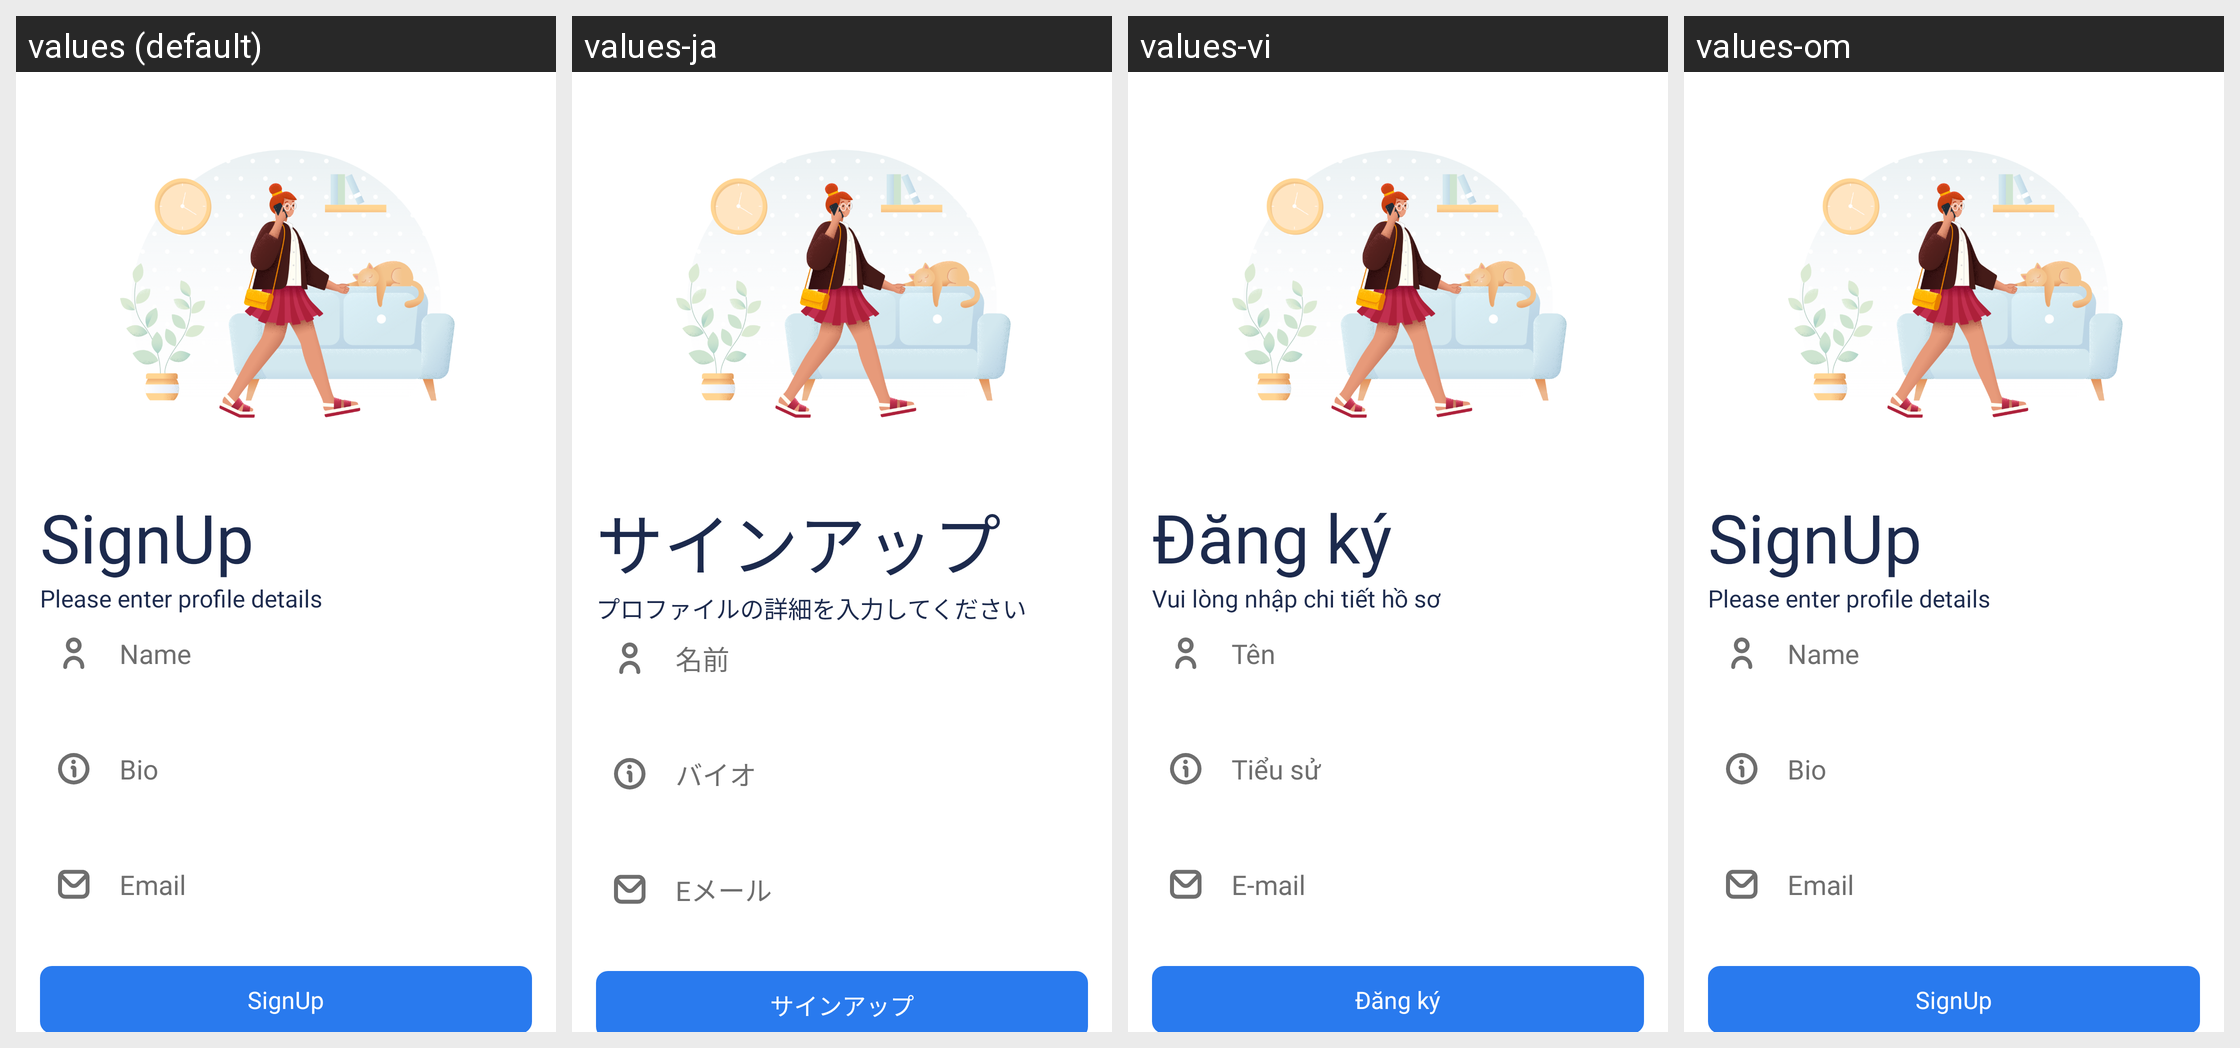

The Android screen above is rendered under several locales of the same app. Produce the string resources it draws, with the default and per-locale values.
Android screen res/layout/activity_sign_up.xml rendered under 4 locales, left to right: values (default), values-ja, values-vi, values-om. Device: Nexus 5 (rendered at 1080×1920; each locale shown at half size, 540×960, under a caption strip naming it); theme AppTheme.
Other locales in the repository, not shown: values-am, values-ar, values-bn, values-de, values-es, values-fr, values-ha, values-hi, values-ig, values-in, values-it, values-ko, values-mr, values-nl, values-pt, values-ru, values-sn, values-ta, values-te, values-tr, values-ur, values-yo, values-zh, values-zu.
Strings drawn on this screen, with the default value and each locale's value (text and hints the layout hard-codes, and strings that could not be matched under every locale, appear in the picture but are not listed):

signup
  values: SignUp
  values-ja: サインアップ
  values-vi: Đăng ký
  values-om: SignUp

please_enter_profile_details
  values: Please enter profile details
  values-ja: プロファイルの詳細を入力してください
  values-vi: Vui lòng nhập chi tiết hồ sơ
  values-om: Please enter profile details

name
  values: Name
  values-ja: 名前
  values-vi: Tên
  values-om: Name

bio
  values: Bio
  values-ja: バイオ
  values-vi: Tiểu sử
  values-om: Bio

email
  values: Email
  values-ja: Eメール
  values-vi: E-mail
  values-om: Email
